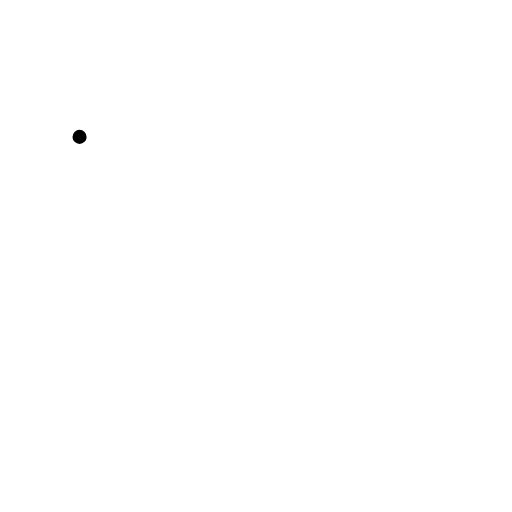
t = 0.00 s
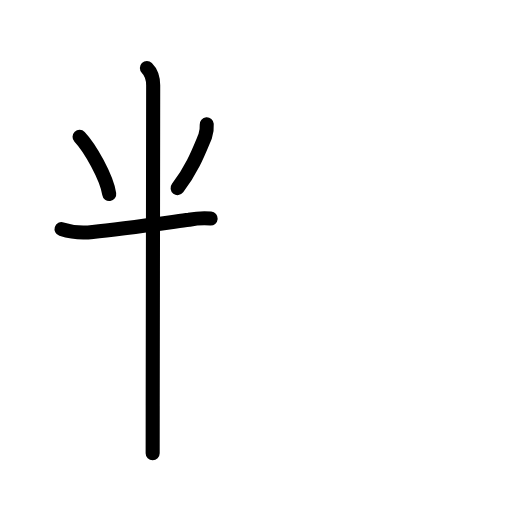
t = 3.42 s
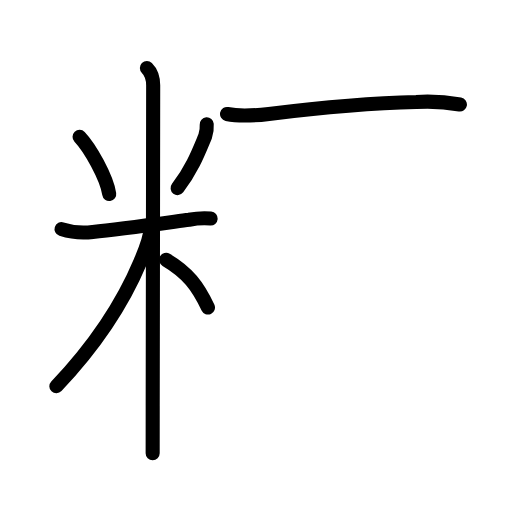
t = 6.75 s
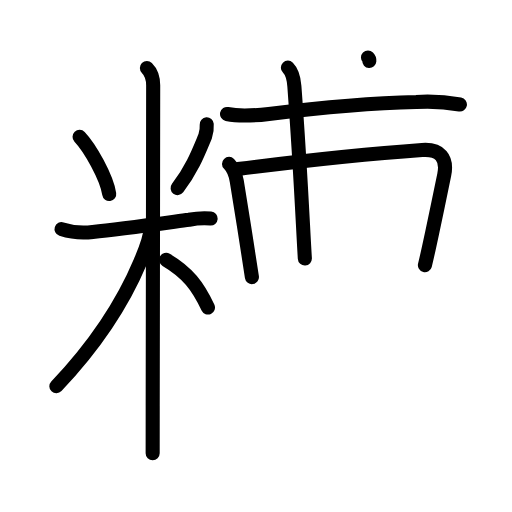
t = 10.13 s
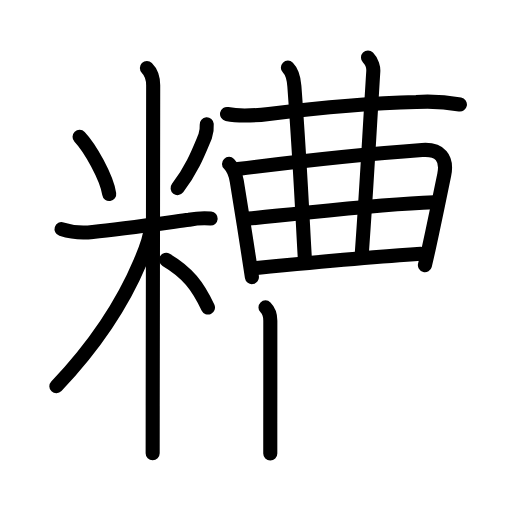
t = 13.58 s
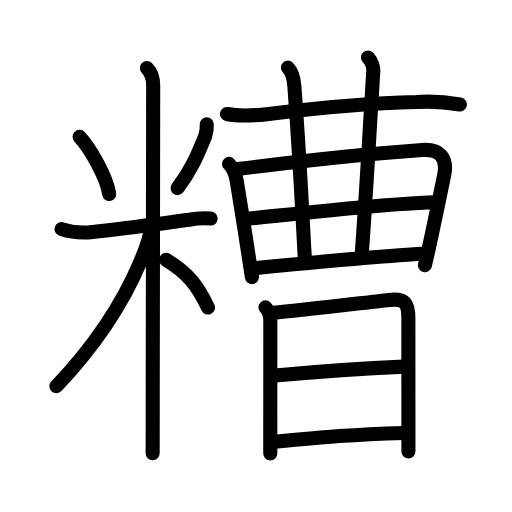
t = 17.00 s

The animated SVG that drew these frames (rendered in a browser with its animation timeline set to each time). Animation: 53 SMIL elements (animate=53); one cycle of 17.00 s.

<?xml version="1.0" encoding="UTF-8"?>
<!--
AniKanjiVG is licensed by CC-BY-SA Paul C. Sommerhoff (https://bitbucket.org/sommerhoff/anikanjivg).
AniKanjiVG uses KanjiVG which is licensed by CC-BY-SA Ulrich Apel (http://kanjivg.tagaini.net).
See also http://creativecommons.org/licenses/by-sa/3.0/
-->
<svg xmlns:kvg='http://kanjivg.tagaini.net' xmlns='http://www.w3.org/2000/svg' width='109' height='109' viewBox='0 0 109 109' style='fill:none;stroke:#000000;stroke-width:3;stroke-linecap:round;stroke-linejoin:round;' id="kvg:kanji_07cdf"><g id="kvg:07cdf" kvg:element="糟"><g id="kvg:07cdf-g1" kvg:element="米" kvg:variant="true" kvg:position="left" kvg:radical="general"><path id="kvg:07cdf-s1" kvg:type="㇔" d="M16.94,29.14c2.2,2.31,5.76,8.57,6.31,12.16"><animate attributeName="d" begin="0.0s" dur="1.0s" from="M16.94,29.14C16.94,29.14,16.94,29.14,16.94,29.14" to="M16.94,29.14c2.2,2.31,5.76,8.57,6.31,12.16" />
</path>
<path id="kvg:07cdf-s2" kvg:type="㇒" d="M44.01,26.47c0.06,0.87-0.05,1.72-0.33,2.55c-1.31,3.11-2.69,6.86-5.87,11.02"><animate attributeName="d" begin="1.0s" dur="0.5s" from="M44.01,26.47C44.01,26.47,44.01,26.47,44.01,26.47" to="M44.01,26.47c0.06,0.87-0.05,1.72-0.33,2.55" />
<animate attributeName="d" begin="1.5s" dur="0.5s" from="M44.01,26.47c0.06,0.87-0.05,1.72-0.33,2.55c0,0,0,0,0,0,0" to="M44.01,26.47c0.06,0.87-0.05,1.72-0.33,2.55c-1.31,3.11-2.69,6.86-5.87,11.02" />
<animate attributeName="d" begin="0s" dur="1.0s" from="M-100,-100" to="M-100,-100" />
</path>
<path id="kvg:07cdf-s3" kvg:type="㇐" d="M13.1,48.77c2.17,0.7,4.39,0.9,6.65,0.6c5.75-0.6,15.11-1.88,20.5-2.59c1.52-0.28,3.06-0.37,4.6-0.25"><animate attributeName="d" begin="2.0s" dur="0.3333333333333333s" from="M13.1,48.77C13.1,48.77,13.1,48.77,13.1,48.77" to="M13.1,48.77c2.17,0.7,4.39,0.9,6.65,0.6" />
<animate attributeName="d" begin="2.3333333333333335s" dur="0.3333333333333333s" from="M13.1,48.77c2.17,0.7,4.39,0.9,6.65,0.6c0,0,0,0,0,0,0" to="M13.1,48.77c2.17,0.7,4.39,0.9,6.65,0.6c5.75-0.6,15.11-1.88,20.5-2.59" />
<animate attributeName="d" begin="2.6666666666666665s" dur="0.3333333333333333s" from="M13.1,48.77c2.17,0.7,4.39,0.9,6.65,0.6c5.75-0.6,15.11-1.88,20.5-2.59c0,0,0,0,0,0,0" to="M13.1,48.77c2.17,0.7,4.39,0.9,6.65,0.6c5.75-0.6,15.11-1.88,20.5-2.59c1.52-0.28,3.06-0.37,4.6-0.25" />
<animate attributeName="d" begin="0s" dur="2.0s" from="M-100,-100" to="M-100,-100" />
</path>
<path id="kvg:07cdf-s4" kvg:type="㇑" d="M31.27,14.46c1.01,1.01,1.34,2.41,1.34,3.69c0,5.14-0.07,47.63-0.1,68.22c-0.01,4.84-0.01,8.48-0.01,10.12"><animate attributeName="d" begin="3.0s" dur="0.3333333333333333s" from="M31.27,14.46C31.27,14.46,31.27,14.46,31.27,14.46" to="M31.27,14.46c1.01,1.01,1.34,2.41,1.34,3.69" />
<animate attributeName="d" begin="3.3333333333333335s" dur="0.3333333333333333s" from="M31.27,14.46c1.01,1.01,1.34,2.41,1.34,3.69c0,0,0,0,0,0,0" to="M31.27,14.46c1.01,1.01,1.34,2.41,1.34,3.69c0,5.14-0.07,47.63-0.1,68.22" />
<animate attributeName="d" begin="3.6666666666666665s" dur="0.3333333333333333s" from="M31.27,14.46c1.01,1.01,1.34,2.41,1.34,3.69c0,5.14-0.07,47.63-0.1,68.22c0,0,0,0,0,0,0" to="M31.27,14.46c1.01,1.01,1.34,2.41,1.34,3.69c0,5.14-0.07,47.63-0.1,68.22c-0.01,4.84-0.01,8.48-0.01,10.12" />
<animate attributeName="d" begin="0s" dur="3.0s" from="M-100,-100" to="M-100,-100" />
</path>
<path id="kvg:07cdf-s5" kvg:type="㇒" d="M32.02,48.71c0,2.16-1.31,5.02-2.11,6.93C25.98,64.98,19.68,74.15,12,82.23"><animate attributeName="d" begin="4.0s" dur="0.5s" from="M32.02,48.71C32.02,48.71,32.02,48.71,32.02,48.71" to="M32.02,48.71c0,2.16-1.31,5.02-2.11,6.93" />
<animate attributeName="d" begin="4.5s" dur="0.5s" from="M32.02,48.71c0,2.16-1.31,5.02-2.11,6.93c0,0,0,0,0,0,0" to="M32.02,48.71c0,2.16-1.31,5.02-2.11,6.93C25.98,64.98,19.68,74.15,12,82.23" />
<animate attributeName="d" begin="0s" dur="4.0s" from="M-100,-100" to="M-100,-100" />
</path>
<path id="kvg:07cdf-s6" kvg:type="㇔/㇏" d="M35.37,55.32c4.58,2.71,6.75,5.56,8.9,10.15"><animate attributeName="d" begin="5.0s" dur="1.0s" from="M35.37,55.32C35.37,55.32,35.37,55.32,35.37,55.32" to="M35.37,55.32c4.58,2.71,6.75,5.56,8.9,10.15" />
<animate attributeName="d" begin="0s" dur="5.0s" from="M-100,-100" to="M-100,-100" />
</path>
</g>
<g id="kvg:07cdf-g2" kvg:element="曹" kvg:position="right"><g id="kvg:07cdf-g3" kvg:position="top"><path id="kvg:07cdf-s7" kvg:type="㇐" d="M48.33,24.27c2.96,0.63,5.89,0.35,8.91-0.02c9.03-1.11,22.13-2.33,31.38-2.54c3.12-0.19,6.22-0.01,9.29,0.53"><animate attributeName="d" begin="6.0s" dur="0.3333333333333333s" from="M48.33,24.27C48.33,24.27,48.33,24.27,48.33,24.27" to="M48.33,24.27c2.96,0.63,5.89,0.35,8.91-0.02" />
<animate attributeName="d" begin="6.333333333333333s" dur="0.3333333333333333s" from="M48.33,24.27c2.96,0.63,5.89,0.35,8.91-0.02c0,0,0,0,0,0,0" to="M48.33,24.27c2.96,0.63,5.89,0.35,8.91-0.02c9.03-1.11,22.13-2.33,31.38-2.54" />
<animate attributeName="d" begin="6.666666666666667s" dur="0.3333333333333333s" from="M48.33,24.27c2.96,0.63,5.89,0.35,8.91-0.02c9.03-1.11,22.13-2.33,31.38-2.54c0,0,0,0,0,0,0" to="M48.33,24.27c2.96,0.63,5.89,0.35,8.91-0.02c9.03-1.11,22.13-2.33,31.38-2.54c3.12-0.19,6.22-0.01,9.29,0.53" />
<animate attributeName="d" begin="0s" dur="6.0s" from="M-100,-100" to="M-100,-100" />
</path>
<g id="kvg:07cdf-g4" kvg:element="曲"><g id="kvg:07cdf-g5" kvg:element="日" kvg:part="1"><path id="kvg:07cdf-s8" kvg:type="㇑" d="M48.76,34.89c1.05,1.05,1.42,2.37,1.64,3.64c0.48,2.89,1.43,8.85,2.17,13.6c0.57,3.63,1.02,6.56,1.06,6.87"><animate attributeName="d" begin="7.0s" dur="0.3333333333333333s" from="M48.76,34.89C48.76,34.89,48.76,34.89,48.76,34.89" to="M48.76,34.89c1.05,1.05,1.42,2.37,1.64,3.64" />
<animate attributeName="d" begin="7.333333333333333s" dur="0.3333333333333333s" from="M48.76,34.89c1.05,1.05,1.42,2.37,1.64,3.64c0,0,0,0,0,0,0" to="M48.76,34.89c1.05,1.05,1.42,2.37,1.64,3.64c0.48,2.89,1.43,8.85,2.17,13.6" />
<animate attributeName="d" begin="7.666666666666667s" dur="0.3333333333333333s" from="M48.76,34.89c1.05,1.05,1.42,2.37,1.64,3.64c0.48,2.89,1.43,8.85,2.17,13.6c0,0,0,0,0,0,0" to="M48.76,34.89c1.05,1.05,1.42,2.37,1.64,3.64c0.48,2.89,1.43,8.85,2.17,13.6c0.57,3.63,1.02,6.56,1.06,6.87" />
<animate attributeName="d" begin="0s" dur="7.0s" from="M-100,-100" to="M-100,-100" />
</path>
<path id="kvg:07cdf-s9" kvg:type="㇕" d="M50.65,35.99c8.73-1.12,25.85-3.12,39.22-4.06c3.77-0.27,5.44,1.66,4.7,5.31c-0.75,3.66-1.74,8.43-2.59,12.4c-0.64,3-1.2,5.54-1.52,6.81"><animate attributeName="d" begin="8.0s" dur="0.25s" from="M50.65,35.99C50.65,35.99,50.65,35.99,50.65,35.99" to="M50.65,35.99c8.73-1.12,25.85-3.12,39.22-4.06" />
<animate attributeName="d" begin="8.25s" dur="0.25s" from="M50.65,35.99c8.73-1.12,25.85-3.12,39.22-4.06c0,0,0,0,0,0,0" to="M50.65,35.99c8.73-1.12,25.85-3.12,39.22-4.06c3.77-0.27,5.44,1.66,4.7,5.31" />
<animate attributeName="d" begin="8.5s" dur="0.25s" from="M50.65,35.99c8.73-1.12,25.85-3.12,39.22-4.06c3.77-0.27,5.44,1.66,4.7,5.31c0,0,0,0,0,0,0" to="M50.65,35.99c8.73-1.12,25.85-3.12,39.22-4.06c3.77-0.27,5.44,1.66,4.7,5.31c-0.75,3.66-1.74,8.43-2.59,12.4" />
<animate attributeName="d" begin="8.75s" dur="0.25s" from="M50.65,35.99c8.73-1.12,25.85-3.12,39.22-4.06c3.77-0.27,5.44,1.66,4.7,5.31c-0.75,3.66-1.74,8.43-2.59,12.4c0,0,0,0,0,0,0" to="M50.65,35.99c8.73-1.12,25.85-3.12,39.22-4.06c3.77-0.27,5.44,1.66,4.7,5.31c-0.75,3.66-1.74,8.43-2.59,12.4c-0.64,3-1.2,5.54-1.52,6.81" />
<animate attributeName="d" begin="0s" dur="8.0s" from="M-100,-100" to="M-100,-100" />
</path>
</g>
<g id="kvg:07cdf-g6" kvg:element="廾" kvg:variant="true"><g id="kvg:07cdf-g7" kvg:element="丿" kvg:variant="true"><g id="kvg:07cdf-g8" kvg:element="十" kvg:part="1"><path id="kvg:07cdf-s10" kvg:type="㇑" d="M61.29,14.4c1.03,1.03,1.26,2.35,1.38,3.95c1.33,18.03,1.8,29.72,2.23,36.68"><animate attributeName="d" begin="9.0s" dur="0.5s" from="M61.29,14.4C61.29,14.4,61.29,14.4,61.29,14.4" to="M61.29,14.4c1.03,1.03,1.26,2.35,1.38,3.95" />
<animate attributeName="d" begin="9.5s" dur="0.5s" from="M61.29,14.4c1.03,1.03,1.26,2.35,1.38,3.95c0,0,0,0,0,0,0" to="M61.29,14.4c1.03,1.03,1.26,2.35,1.38,3.95c1.33,18.03,1.8,29.72,2.23,36.68" />
<animate attributeName="d" begin="0s" dur="9.0s" from="M-100,-100" to="M-100,-100" />
</path>
</g>
</g>
<path id="kvg:07cdf-s11" kvg:type="㇑" d="M78.34,12.25c0.89,0.89,1.18,2.18,1.13,2.94c-0.97,15.43-1.35,23.56-2.44,38.65"><animate attributeName="d" begin="10.0s" dur="0.5s" from="M78.34,12.25C78.34,12.25,78.34,12.25,78.34,12.25" to="M78.34,12.25c0.89,0.89,1.18,2.18,1.13,2.94" />
<animate attributeName="d" begin="10.5s" dur="0.5s" from="M78.34,12.25c0.89,0.89,1.18,2.18,1.13,2.94c0,0,0,0,0,0,0" to="M78.34,12.25c0.89,0.89,1.18,2.18,1.13,2.94c-0.97,15.43-1.35,23.56-2.44,38.65" />
<animate attributeName="d" begin="0s" dur="10.0s" from="M-100,-100" to="M-100,-100" />
</path>
<g id="kvg:07cdf-g9" kvg:element="日" kvg:part="2"><g id="kvg:07cdf-g10" kvg:element="十" kvg:part="2"><path id="kvg:07cdf-s12" kvg:type="㇐" d="M52.84,46.54c14.03-1.29,26.91-3.04,39.56-3.48"><animate attributeName="d" begin="11.0s" dur="1.0s" from="M52.84,46.54C52.84,46.54,52.84,46.54,52.84,46.54" to="M52.84,46.54c14.03-1.29,26.91-3.04,39.56-3.48" />
<animate attributeName="d" begin="0s" dur="11.0s" from="M-100,-100" to="M-100,-100" />
</path>
</g>
</g>
<path id="kvg:07cdf-s13" kvg:type="㇐" d="M54.6,57.04c13.53-1.29,24.03-2.29,34.98-3"><animate attributeName="d" begin="12.0s" dur="1.0s" from="M54.6,57.04C54.6,57.04,54.6,57.04,54.6,57.04" to="M54.6,57.04c13.53-1.29,24.03-2.29,34.98-3" />
<animate attributeName="d" begin="0s" dur="12.0s" from="M-100,-100" to="M-100,-100" />
</path>
</g>
</g>
</g>
<g id="kvg:07cdf-g11" kvg:element="日" kvg:position="bottom"><path id="kvg:07cdf-s14" kvg:type="㇑" d="M56.52,65.44c0.77,0.77,1.03,1.85,1.03,2.82c0,4.28,0,14.1-0.01,21.62c0,2.81,0,5.2,0,6.67"><animate attributeName="d" begin="13.0s" dur="0.3333333333333333s" from="M56.52,65.44C56.52,65.44,56.52,65.44,56.52,65.44" to="M56.52,65.44c0.77,0.77,1.03,1.85,1.03,2.82" />
<animate attributeName="d" begin="13.333333333333334s" dur="0.3333333333333333s" from="M56.52,65.44c0.77,0.77,1.03,1.85,1.03,2.82c0,0,0,0,0,0,0" to="M56.52,65.44c0.77,0.77,1.03,1.85,1.03,2.82c0,4.28,0,14.1-0.01,21.62" />
<animate attributeName="d" begin="13.666666666666666s" dur="0.3333333333333333s" from="M56.52,65.44c0.77,0.77,1.03,1.85,1.03,2.82c0,4.28,0,14.1-0.01,21.62c0,0,0,0,0,0,0" to="M56.52,65.44c0.77,0.77,1.03,1.85,1.03,2.82c0,4.28,0,14.1-0.01,21.62c0,2.81,0,5.2,0,6.67" />
<animate attributeName="d" begin="0s" dur="13.0s" from="M-100,-100" to="M-100,-100" />
</path>
<path id="kvg:07cdf-s15" kvg:type="㇕a" d="M58.19,66.58c6.15-0.51,19.88-2.23,24.69-2.73c3.37-0.35,4.06,0.74,4.06,3.9c0,4.23,0,13.58,0.01,20.5c0,3.72,0,6.74,0,7.88"><animate attributeName="d" begin="14.0s" dur="0.25s" from="M58.19,66.58C58.19,66.58,58.19,66.58,58.19,66.58" to="M58.19,66.58c6.15-0.51,19.88-2.23,24.69-2.73" />
<animate attributeName="d" begin="14.25s" dur="0.25s" from="M58.19,66.58c6.15-0.51,19.88-2.23,24.69-2.73c0,0,0,0,0,0,0" to="M58.19,66.58c6.15-0.51,19.88-2.23,24.69-2.73c3.37-0.35,4.06,0.74,4.06,3.9" />
<animate attributeName="d" begin="14.5s" dur="0.25s" from="M58.19,66.58c6.15-0.51,19.88-2.23,24.69-2.73c3.37-0.35,4.06,0.74,4.06,3.9c0,0,0,0,0,0,0" to="M58.19,66.58c6.15-0.51,19.88-2.23,24.69-2.73c3.37-0.35,4.06,0.74,4.06,3.9c0,4.23,0,13.58,0.01,20.5" />
<animate attributeName="d" begin="14.75s" dur="0.25s" from="M58.19,66.58c6.15-0.51,19.88-2.23,24.69-2.73c3.37-0.35,4.06,0.74,4.06,3.9c0,4.23,0,13.58,0.01,20.5c0,0,0,0,0,0,0" to="M58.19,66.58c6.15-0.51,19.88-2.23,24.69-2.73c3.37-0.35,4.06,0.74,4.06,3.9c0,4.23,0,13.58,0.01,20.5c0,3.72,0,6.74,0,7.88" />
<animate attributeName="d" begin="0s" dur="14.0s" from="M-100,-100" to="M-100,-100" />
</path>
<path id="kvg:07cdf-s16" kvg:type="㇐a" d="M58.58,79.92c9.17-0.8,20.54-1.55,27.47-1.87"><animate attributeName="d" begin="15.0s" dur="1.0s" from="M58.58,79.92C58.58,79.92,58.58,79.92,58.58,79.92" to="M58.58,79.92c9.17-0.8,20.54-1.55,27.47-1.87" />
<animate attributeName="d" begin="0s" dur="15.0s" from="M-100,-100" to="M-100,-100" />
</path>
<path id="kvg:07cdf-s17" kvg:type="㇐a" d="M58.44,94.05C69.5,93,75,92.5,86.04,92.17"><animate attributeName="d" begin="16.0s" dur="1.0s" from="M58.44,94.05C58.44,94.05,58.44,94.05,58.44,94.05" to="M58.44,94.05C69.5,93,75,92.5,86.04,92.17" />
<animate attributeName="d" begin="0s" dur="16.0s" from="M-100,-100" to="M-100,-100" />
</path>
</g>
</g>
</g>
</svg>
